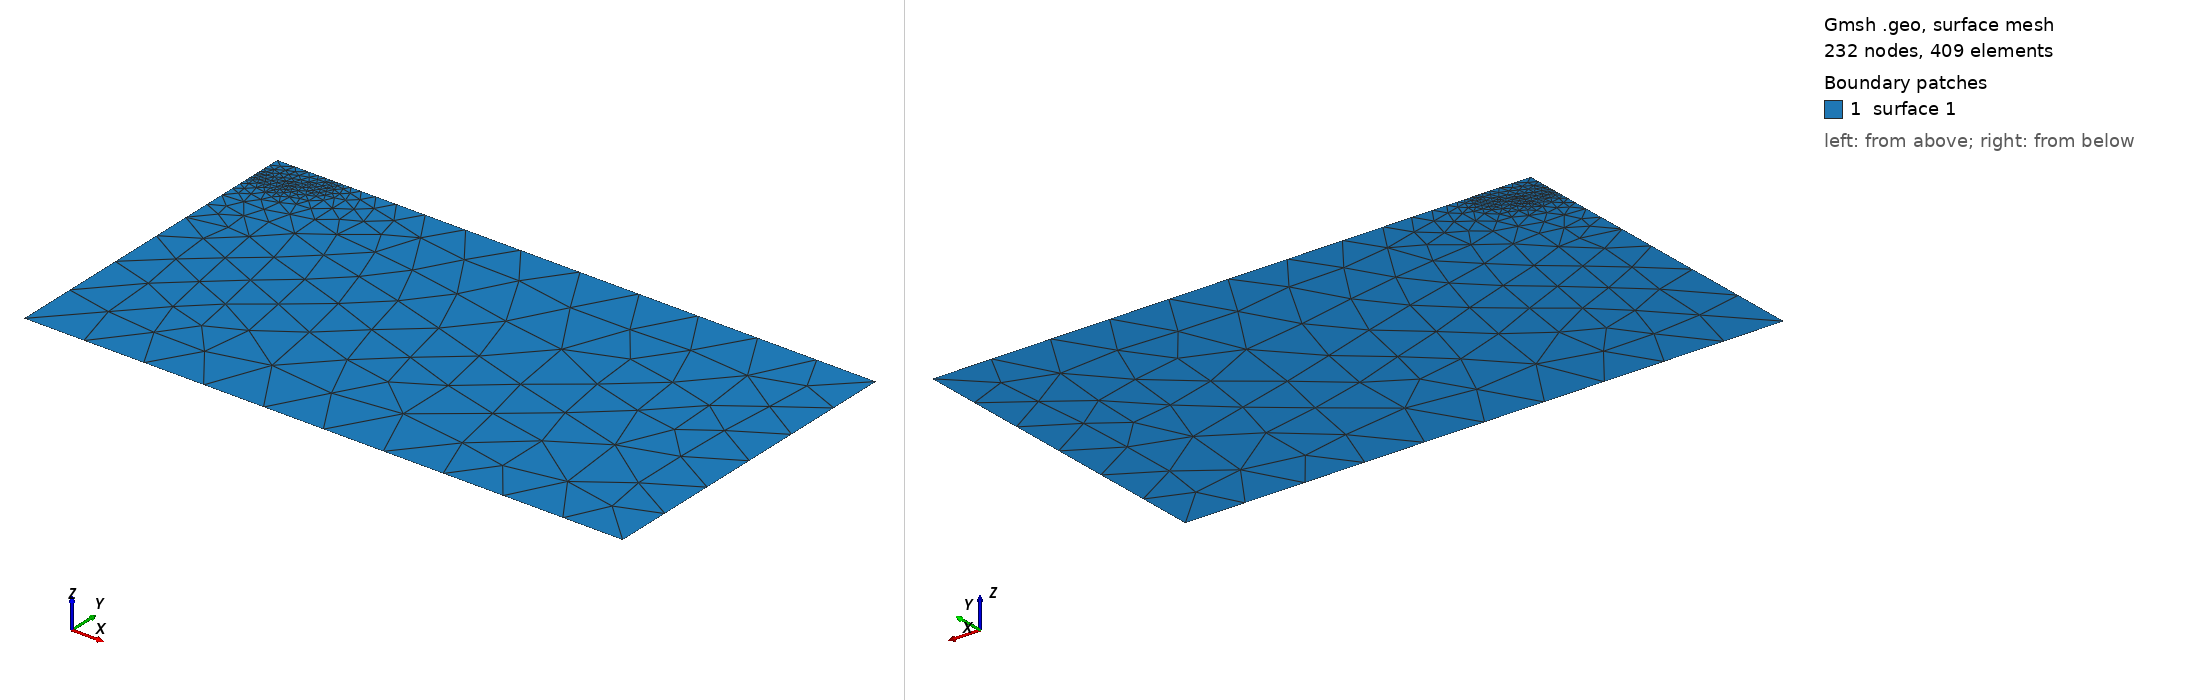

Gmsh geometry script, surface-meshed: 232 nodes, 409 surface elements. Boundary patches (legend numbers): 1 surface 1. Left view from above one corner, right view from below the opposite corner. The script declares no physical surfaces, so the legend lists its geometric surfaces. The drawing asked Gmsh for element sizes between 1% and 20% of the model's largest extent; the script's own settings can give other sizes.

=== shallow_axi.geo (drawn) ===
// Simple small mesh for testing axisymmetric formulation
// Domain: r in [0, 1], z in [0, 1]
// multiplico todo por 5

// Mesh.Algorithm = 5;
gridsize = 2;
ref_gridsize = 3e-3;

L = 20.0;  // radial extent
H = 20.0;  // axial extent
H_top = 1;
L_refinado = 5;  // refined zone near crack
dy = ref_gridsize * 6;

// Outer corners
Point(1) = { 0 , H_top  , 0.0, gridsize};
Point(2) = { 0 , -H/2 , 0.0, gridsize};
Point(3) = { L , -H/2 , 0.0, gridsize};
Point(4) = { L , H_top , 0.0, gridsize};

// Lines
Line(1) = {1,2};
Line(2) = {2,3};
Line(3) = {3,4};
Line(4) = {4,1};

// Surfaces
Curve Loop(1) = {1, 2, 3, 4};
Plane Surface(1) = {1};

// definimos la curva

Point(5) = {0.01, 0.0, 0};
Point(6) = {H_top*0.75, 0.0, 0};
Point(7) = {1.9, 0.75, 0};
Point(8) = {H_top*0.75, 1.25, 0}; // Centro del círculo

Line(5) = {5, 6};

Circle(6) = {6, 8, 7};    // El ID de esta curva es 5

Curve {5, 6} In Surface {1};

// 3. Configurar el refinamiento mediante Fields
// Campo de Distancia: mide la distancia a la línea 5
Field[1] = Distance;
Field[1].CurvesList = {5, 6};
Field[1].Sampling = 100;

// Campo Threshold: define el tamaño en función de la distancia
Field[2] = Threshold;
Field[2].InField = 1;
Field[2].SizeMin = ref_gridsize;  // Tamaño sobre la curva
Field[2].SizeMax = gridsize;           // Tamaño lejos de la curva
Field[2].DistMin = 0.1;         // Distancia donde empieza a ensanchar
Field[2].DistMax = 3;         // Distancia donde ya alcanza el tamaño máximo

// 4. Establecer como campo de fondo
Background Field = 2;

// Opcional: Evitar que los elementos sean muy alargados
Mesh.CharacteristicLengthExtendFromBoundary = 0;
Mesh.CharacteristicLengthFromPoints = 0;
Mesh.CharacteristicLengthFromCurvature = 0;
